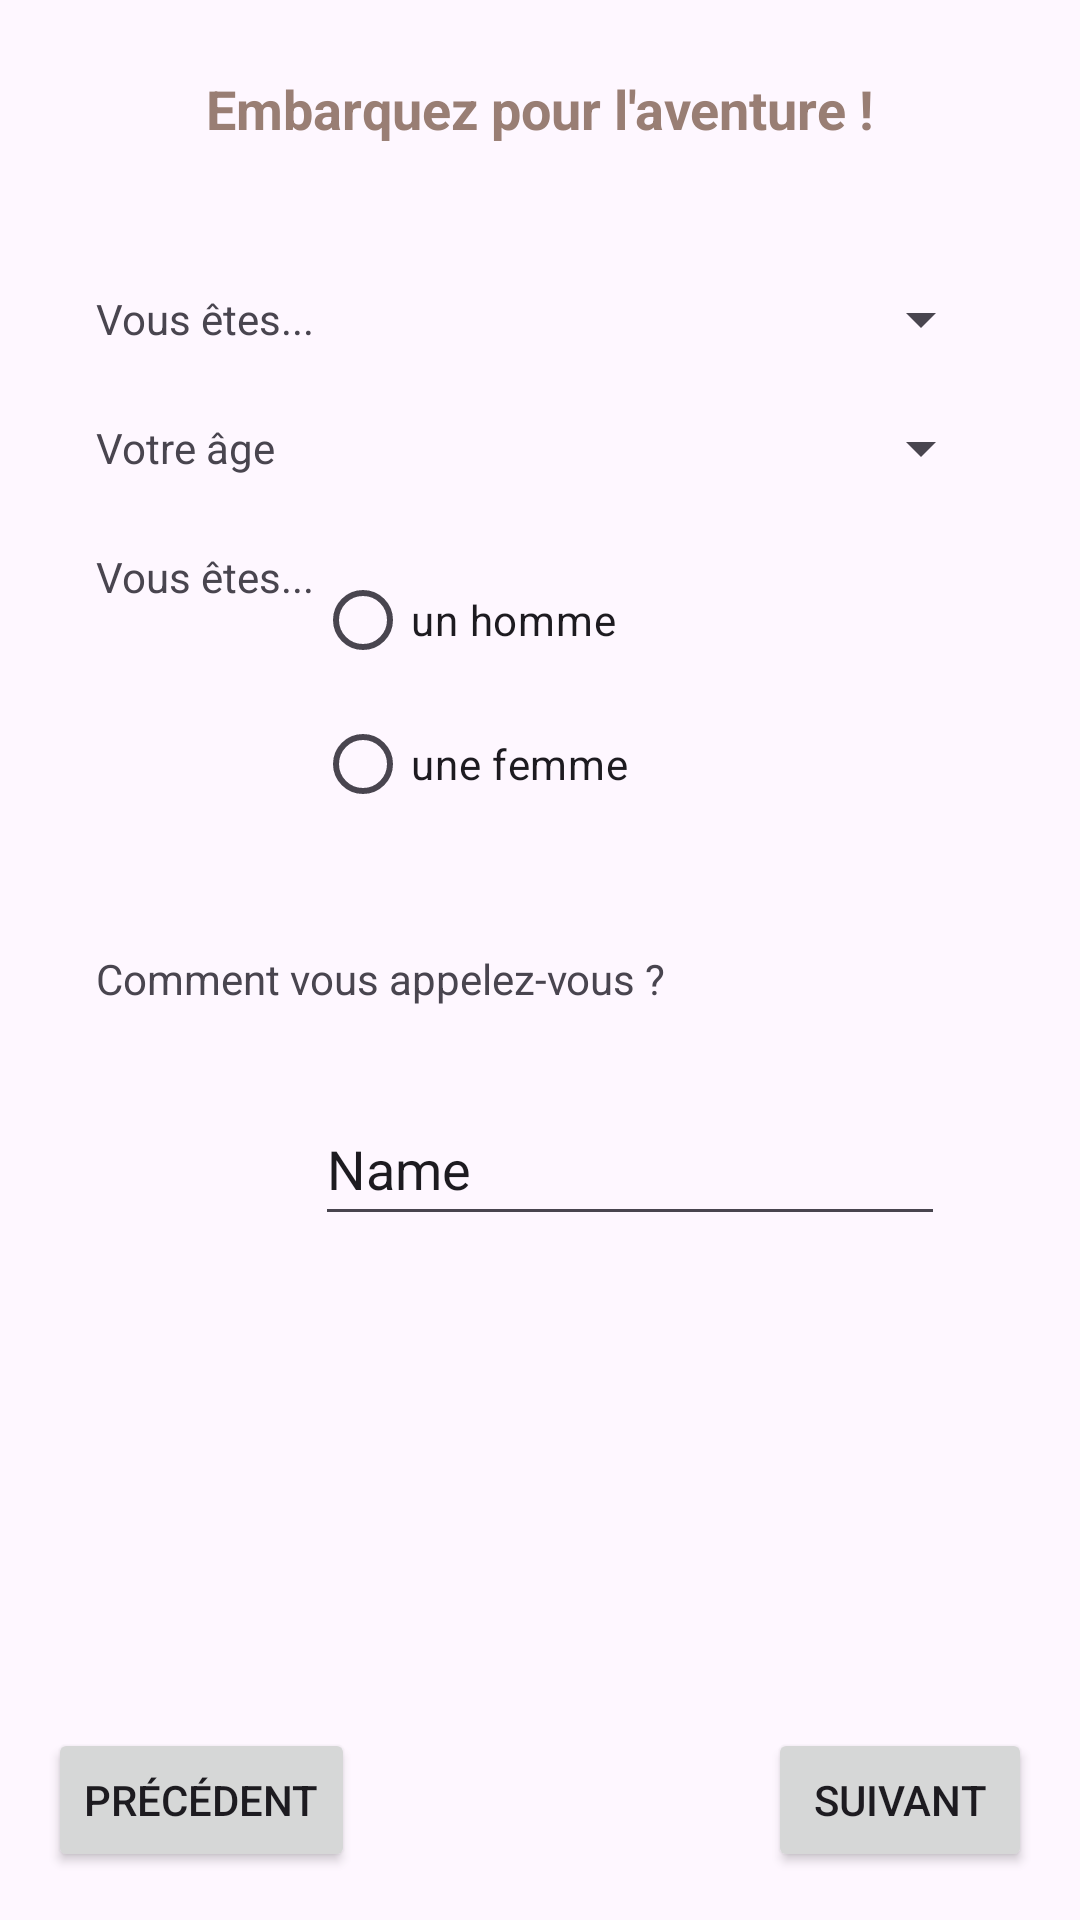

Write the Android layout XML for this screen, with the resource values it uses.
<!-- AndroidManifest.xml: application theme Theme.DISSOU_GOMA_Project -->
<!-- res/layout/activity_1.xml -->
<?xml version="1.0" encoding="utf-8"?>
<androidx.constraintlayout.widget.ConstraintLayout xmlns:android="http://schemas.android.com/apk/res/android"
    xmlns:app="http://schemas.android.com/apk/res-auto"
    xmlns:tools="http://schemas.android.com/tools"
    android:id="@+id/main"
    android:layout_width="match_parent"
    android:layout_height="match_parent"
    tools:context=".Activity1">

    <TextView
        android:id="@+id/activityTitle3"
        android:layout_width="wrap_content"
        android:layout_height="wrap_content"
        android:layout_marginTop="24dp"
        android:text="Embarquez pour l'aventure !"
        android:textAlignment="center"
        android:textColor=" #997E74"
        android:textSize="18sp"
        android:textStyle="bold"
        app:layout_constraintEnd_toEndOf="parent"
        app:layout_constraintStart_toStartOf="parent"
        app:layout_constraintTop_toTopOf="parent" />

    <androidx.constraintlayout.widget.ConstraintLayout
        android:id="@+id/constraintLayout"
        android:layout_width="413dp"
        android:layout_height="535dp"
        android:layout_marginStart="16dp"
        app:layout_constraintBottom_toBottomOf="parent"
        app:layout_constraintStart_toStartOf="parent"
        app:layout_constraintTop_toTopOf="parent">

        <ImageView
            android:id="@+id/imageView"
            android:layout_width="wrap_content"
            android:layout_height="wrap_content"
            android:layout_marginTop="24dp"
            app:layout_constraintEnd_toEndOf="parent"
            app:layout_constraintStart_toStartOf="parent"
            app:layout_constraintTop_toTopOf="parent"
            tools:srcCompat="@tools:sample/avatars" />

        <TextView
            android:id="@+id/textView15"
            android:layout_width="wrap_content"
            android:layout_height="wrap_content"
            android:layout_marginStart="16dp"
            android:layout_marginTop="20dp"
            android:text="Vous êtes..."
            app:layout_constraintStart_toStartOf="parent"
            app:layout_constraintTop_toBottomOf="@+id/imageView" />

        <Spinner
            android:id="@+id/spinner4"
            android:layout_width="200dp"
            android:layout_height="wrap_content"
            android:minHeight="48dp"
            app:layout_constraintBottom_toBottomOf="@+id/textView15"
            app:layout_constraintEnd_toEndOf="@+id/radioGroup"
            app:layout_constraintTop_toTopOf="@+id/textView15" />

        <TextView
            android:id="@+id/textView16"
            android:layout_width="wrap_content"
            android:layout_height="wrap_content"
            android:layout_marginTop="24dp"
            android:text="Votre âge"
            app:layout_constraintStart_toStartOf="@+id/textView15"
            app:layout_constraintTop_toBottomOf="@+id/textView15" />

        <Spinner
            android:id="@+id/spinner5"
            android:layout_width="200dp"
            android:layout_height="wrap_content"
            android:minHeight="48dp"
            app:layout_constraintBottom_toBottomOf="@+id/textView16"
            app:layout_constraintEnd_toEndOf="@+id/spinner4"
            app:layout_constraintStart_toStartOf="@+id/spinner4"
            app:layout_constraintTop_toTopOf="@+id/textView16" />

        <TextView
            android:id="@+id/textView17"
            android:layout_width="wrap_content"
            android:layout_height="wrap_content"
            android:layout_marginTop="24dp"
            android:text="Vous êtes..."
            app:layout_constraintStart_toStartOf="@+id/textView16"
            app:layout_constraintTop_toBottomOf="@+id/textView16" />

        <RadioGroup
            android:id="@+id/radioGroup"
            android:layout_width="226dp"
            android:layout_height="114dp"
            app:layout_constraintStart_toEndOf="@+id/textView17"
            app:layout_constraintTop_toTopOf="@+id/textView17">

            <RadioButton
                android:id="@+id/radioButton5"
                android:layout_width="match_parent"
                android:layout_height="wrap_content"
                android:text="un homme" />

            <RadioButton
                android:id="@+id/radioButton6"
                android:layout_width="match_parent"
                android:layout_height="wrap_content"
                android:minHeight="48dp"
                android:text="une femme" />
        </RadioGroup>

        <TextView
            android:id="@+id/textView3"
            android:layout_width="wrap_content"
            android:layout_height="wrap_content"
            android:layout_marginTop="20dp"
            android:text="Comment vous appelez-vous ?"
            app:layout_constraintStart_toStartOf="@+id/textView17"
            app:layout_constraintTop_toBottomOf="@+id/radioGroup" />

        <EditText
            android:id="@+id/editTextText2"
            android:layout_width="wrap_content"
            android:layout_height="wrap_content"
            android:ems="10"
            android:inputType="text"
            android:minHeight="48dp"
            android:text="Name"
            app:layout_constraintBottom_toBottomOf="parent"
            app:layout_constraintEnd_toEndOf="@+id/radioGroup"
            app:layout_constraintHorizontal_bias="0.0"
            app:layout_constraintStart_toStartOf="@+id/radioGroup"
            app:layout_constraintTop_toBottomOf="@+id/textView3"
            app:layout_constraintVertical_bias="0.139" />

    </androidx.constraintlayout.widget.ConstraintLayout>

    <Button
        android:id="@+id/button7"
        android:layout_width="wrap_content"
        android:layout_height="wrap_content"
        android:layout_marginStart="16dp"
        android:layout_marginBottom="16dp"
        android:text="Précédent"
        app:layout_constraintBottom_toBottomOf="parent"
        app:layout_constraintStart_toStartOf="parent" />

    <Button
        android:id="@+id/button8"
        android:layout_width="wrap_content"
        android:layout_height="wrap_content"
        android:layout_marginEnd="16dp"
        android:text="Suivant"
        app:layout_constraintBottom_toBottomOf="@+id/button7"
        app:layout_constraintEnd_toEndOf="parent"
        app:layout_constraintTop_toTopOf="@+id/button7" />

</androidx.constraintlayout.widget.ConstraintLayout>
<!-- resources referenced by this layout -->
<resources>
  <style name="Theme.DISSOU_GOMA_Project" parent="Base.Theme.DISSOU_GOMA_Project" />
  <style name="Base.Theme.DISSOU_GOMA_Project" parent="Theme.Material3.DayNight.NoActionBar">
          
          
      </style>
</resources>
